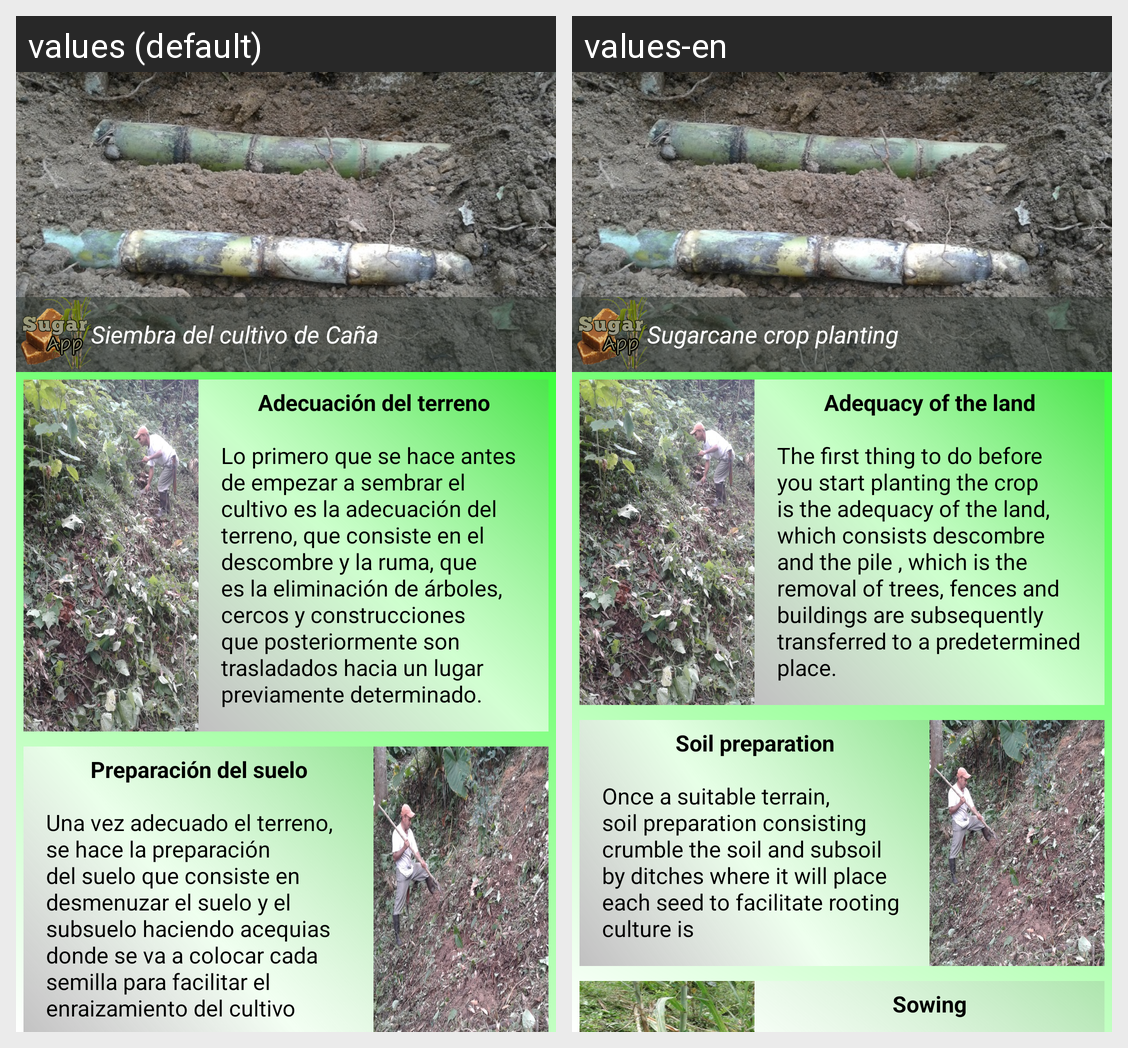

This grid shows one Android layout under two languages. Give, for every string resource on the screen, its name, the default text and each shown locale's text.
Android screen res/layout/fragment_siembra_cultivo.xml rendered under 2 locales, left to right: values (default), values-en. Device: Nexus 5 (rendered at 1080×1920; each locale shown at half size, 540×960, under a caption strip naming it); theme AppTheme.
Strings drawn on this screen, with the default value and each locale's value (text and hints the layout hard-codes, and strings that could not be matched under every locale, appear in the picture but are not listed):

siembrecana
  values: Siembra del cultivo de Caña
  values-en: Sugarcane crop planting

subadecua
  values: Adecuación del terreno
  values-en: Adequacy of the land

siembra
  values: Lo primero que se hace antes de empezar a sembrar el cultivo es la adecuación del terreno, que consiste en el descombre y la ruma, que es la eliminación de árboles, cercos y construcciones que posteriormente son trasladados hacia un lugar previamente determinado.
  values-en: The first thing to do before you start planting the crop is the adequacy of the land, which consists descombre and the pile , which is the removal of trees, fences and buildings are subsequently transferred to a predetermined place.

prepasue
  values: Preparación del suelo
  values-en: Soil preparation

siembra1
  values: Una vez adecuado el terreno, se hace la preparación del suelo que consiste en desmenuzar el suelo y el subsuelo haciendo acequias donde se va a colocar cada semilla para facilitar el enraizamiento del cultivo
  values-en: Once a suitable terrain, soil preparation consisting crumble the soil and subsoil by ditches where it will place each seed to facilitate rooting culture is
